Photos from the image-classification dataset "finalData" in the GitHub repository hc1321/AttaBinaryClassifier. Its 2 classes are: no leaves, with leaves.

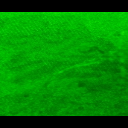
Label: no leaves

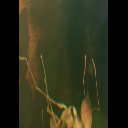
Label: no leaves

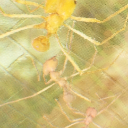
Label: no leaves

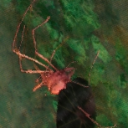
Label: with leaves

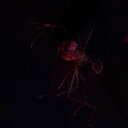
Label: with leaves

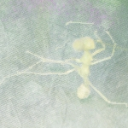
Label: with leaves
